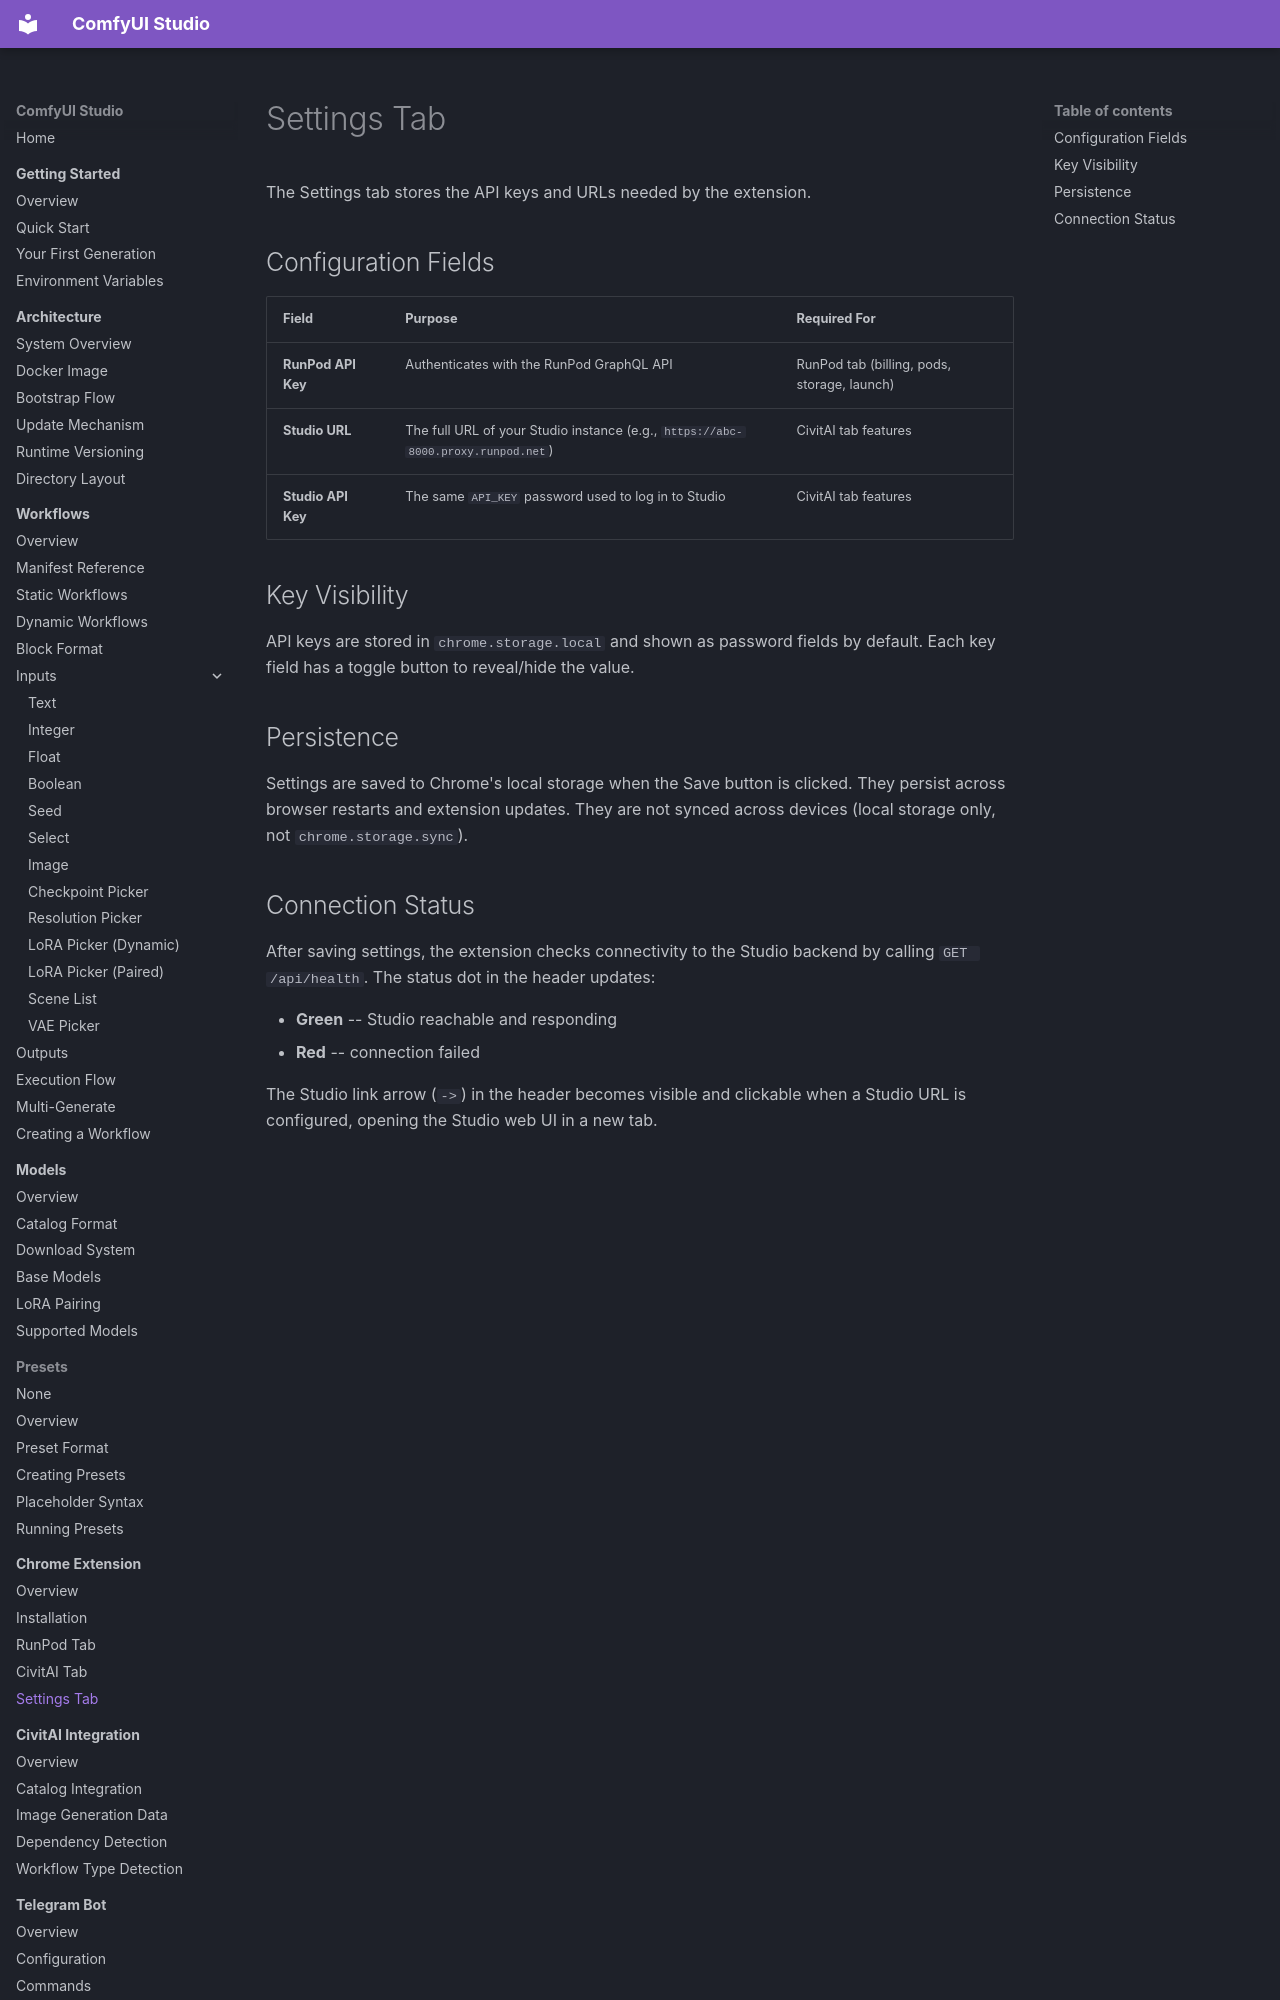

repository: diego-devita/comfyui-studio · page: chrome-extension/settings-tab/index.html · generator: mkdocs

# Settings Tab

The Settings tab stores the API keys and URLs needed by the extension.

## Configuration Fields

| Field | Purpose | Required For |
|-------|---------|-------------|
| **RunPod API Key** | Authenticates with the RunPod GraphQL API | RunPod tab (billing, pods, storage, launch) |
| **Studio URL** | The full URL of your Studio instance (e.g., `https://abc-8000.proxy.runpod.net`) | CivitAI tab features |
| **Studio API Key** | The same `API_KEY` password used to log in to Studio | CivitAI tab features |

## Key Visibility

API keys are stored in `chrome.storage.local` and shown as password fields by default. Each key field has a toggle button to reveal/hide the value.
